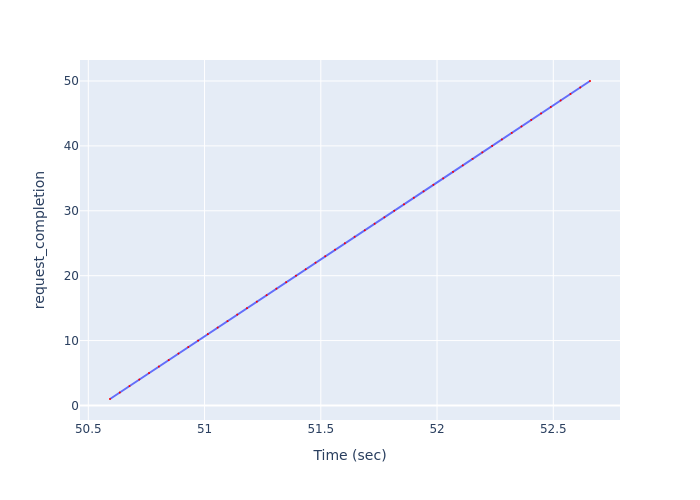

Values plotted in this chart, from the file beside it:
Time (sec), request_completion
50.59, 1
50.64, 2
50.68, 3
50.72, 4
50.76, 5
50.8, 6
50.85, 7
50.89, 8
50.93, 9
50.97, 10
51.01, 11
51.06, 12
51.1, 13
51.14, 14
51.18, 15
51.22, 16
51.27, 17
51.31, 18
51.35, 19
51.39, 20
51.44, 21
51.48, 22
51.52, 23
51.56, 24
51.6, 25
51.65, 26
51.69, 27
51.73, 28
51.77, 29
51.82, 30
51.86, 31
51.9, 32
51.94, 33
51.98, 34
52.03, 35
52.07, 36
52.11, 37
52.15, 38
52.19, 39
52.24, 40
52.28, 41
52.32, 42
52.36, 43
52.41, 44
52.45, 45
52.49, 46
52.53, 47
52.57, 48
52.62, 49
52.66, 50
